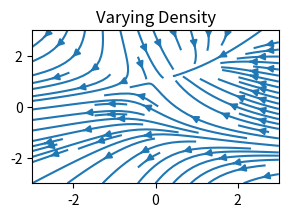

Write the Python code that produced this figure.
#!/usr/bin/env python3

import numpy as np
import matplotlib.pyplot as plt
import matplotlib.gridspec as gridspec

w = 3
Y, X = np.mgrid[-w:w:100j, -w:w:100j]
U = -1 - X ** 2 + Y
V = 1 + X - Y ** 2
speed = np.sqrt(U ** 2 + V ** 2)


fig = plt.figure(figsize=(7, 9))
gs = gridspec.GridSpec(nrows=3, ncols=2, height_ratios=[1, 1, 2])

#  Varying density along a streamline
ax0 = fig.add_subplot(gs[0, 0])
ax0.streamplot(X, Y, U, V, density=[0.5, 1])
ax0.set_title("Varying Density")

"""

# Varying color along a streamline
ax1 = fig.add_subplot(gs[0, 1])
strm = ax1.streamplot(X, Y, U, V, color=U, linewidth=2, cmap="autumn")
fig.colorbar(strm.lines)
ax1.set_title("Varying Color")

#  Varying line width along a streamline
ax2 = fig.add_subplot(gs[1, 0])
lw = 5 * speed / speed.max()
ax2.streamplot(X, Y, U, V, density=0.6, color="k", linewidth=lw)
ax2.set_title("Varying Line Width")

# Controlling the starting points of the streamlines
seed_points = np.array([[-2, -1, 0, 1, 2, -1], [-2, -1, 0, 1, 2, 2]])

ax3 = fig.add_subplot(gs[1, 1])
strm = ax3.streamplot(
    X, Y, U, V, color=U, linewidth=2, cmap="autumn", start_points=seed_points.T
)
fig.colorbar(strm.lines)
ax3.set_title("Controlling Starting Points")

# Displaying the starting points with blue symbols.
ax3.plot(seed_points[0], seed_points[1], "bo")
ax3.set(xlim=(-w, w), ylim=(-w, w))

# Create a mask
mask = np.zeros(U.shape, dtype=bool)
mask[40:60, 40:60] = True
U[:20, :20] = np.nan
U = np.ma.array(U, mask=mask)

ax4 = fig.add_subplot(gs[2:, :])
ax4.streamplot(X, Y, U, V, color="r")
ax4.set_title("Streamplot with Masking")

ax4.imshow(
    ~mask,
    extent=(-w, w, -w, w),
    alpha=0.5,
    interpolation="nearest",
    cmap="gray",
    aspect="auto",
)
ax4.set_aspect("equal")

plt.tight_layout()
plt.show()

"""
